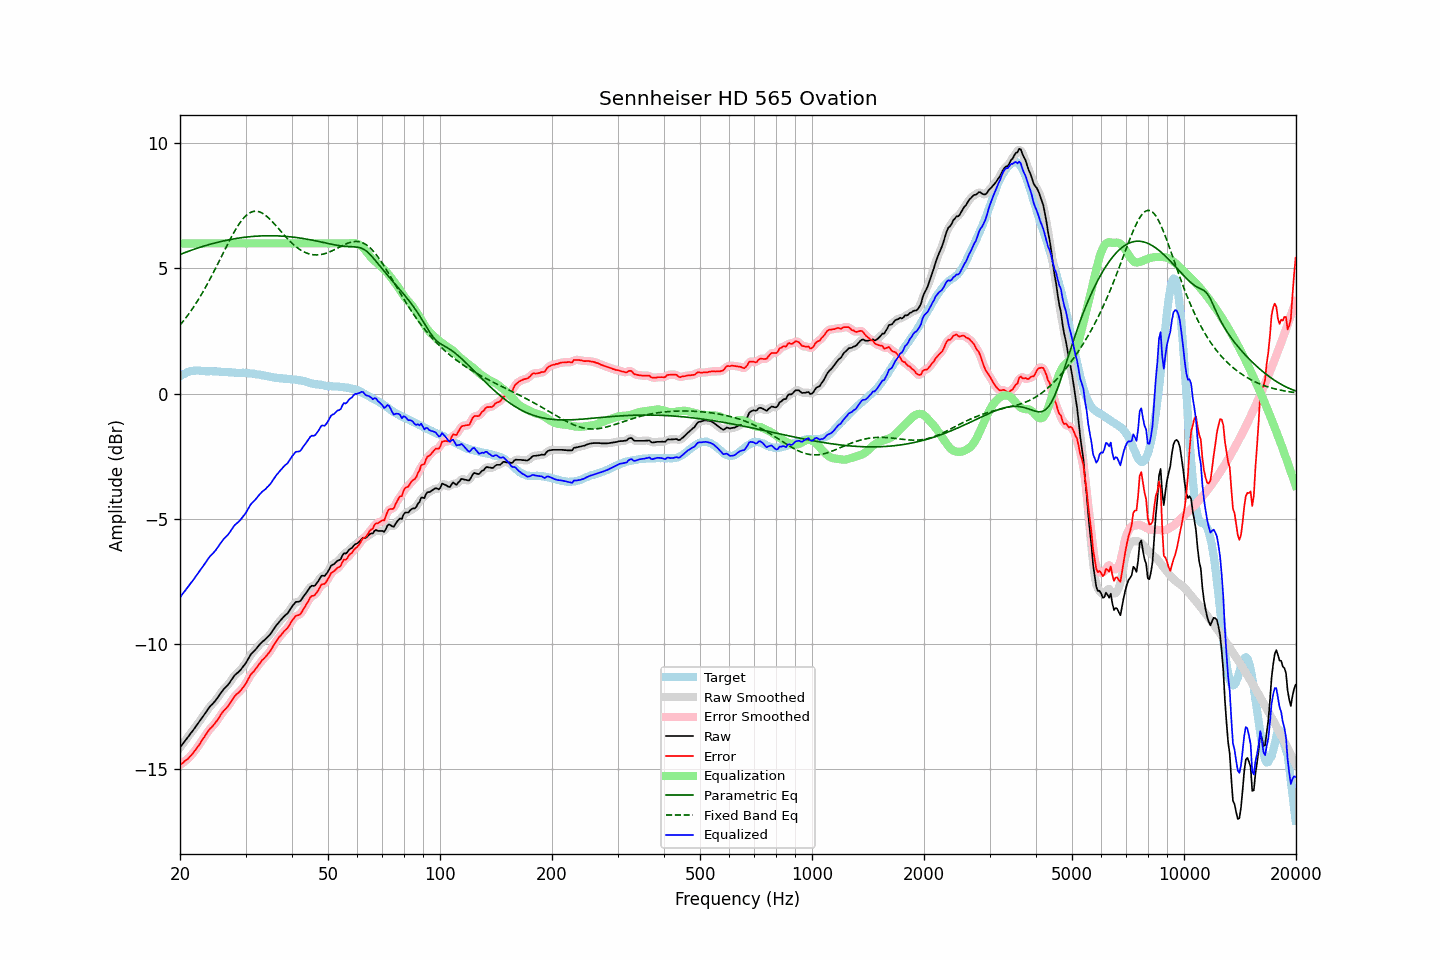

The data file committed next to this chart (first rows):
frequency, raw, error, smoothed, error_smoothed, equalization, parametric_eq, fixed_band_eq, equalized_raw, equalized_smoothed, target
20.00, -14.15, -14.84, -14.15, -14.84, 6.00, 5.56, 2.73, -8.15, -8.15, 0.69
20.20, -14.06, -14.79, -14.06, -14.79, 6.00, 5.58, 2.81, -8.06, -8.06, 0.73
20.40, -13.98, -14.75, -13.98, -14.74, 6.00, 5.61, 2.89, -7.98, -7.98, 0.77
20.61, -13.89, -14.68, -13.89, -14.69, 6.00, 5.63, 2.97, -7.89, -7.89, 0.79
20.81, -13.81, -14.64, -13.81, -14.64, 6.00, 5.66, 3.05, -7.81, -7.81, 0.83
21.02, -13.72, -14.59, -13.72, -14.58, 6.00, 5.68, 3.14, -7.72, -7.72, 0.87
21.23, -13.64, -14.52, -13.64, -14.52, 6.00, 5.70, 3.23, -7.64, -7.64, 0.88
21.44, -13.55, -14.45, -13.55, -14.45, 6.00, 5.73, 3.32, -7.55, -7.55, 0.90
21.66, -13.47, -14.38, -13.47, -14.37, 6.00, 5.75, 3.41, -7.47, -7.47, 0.91
21.87, -13.38, -14.29, -13.38, -14.29, 6.00, 5.77, 3.51, -7.38, -7.38, 0.91
22.09, -13.29, -14.21, -13.29, -14.21, 6.00, 5.79, 3.61, -7.29, -7.29, 0.92
22.31, -13.20, -14.12, -13.20, -14.12, 6.00, 5.81, 3.71, -7.20, -7.20, 0.92
22.54, -13.11, -14.03, -13.11, -14.03, 6.00, 5.84, 3.82, -7.11, -7.11, 0.92
22.76, -13.02, -13.93, -13.02, -13.93, 6.00, 5.86, 3.92, -7.02, -7.02, 0.91
22.99, -12.93, -13.83, -12.93, -13.83, 6.00, 5.88, 4.03, -6.93, -6.93, 0.90
23.22, -12.84, -13.74, -12.84, -13.73, 6.00, 5.90, 4.14, -6.84, -6.84, 0.90
23.45, -12.75, -13.64, -12.75, -13.64, 6.00, 5.92, 4.26, -6.75, -6.75, 0.89
23.69, -12.65, -13.54, -12.65, -13.54, 6.00, 5.93, 4.37, -6.65, -6.65, 0.89
23.92, -12.56, -13.45, -12.56, -13.45, 6.00, 5.95, 4.49, -6.56, -6.56, 0.89
24.16, -12.48, -13.38, -12.48, -13.38, 6.00, 5.97, 4.61, -6.48, -6.48, 0.90
24.40, -12.42, -13.31, -12.42, -13.31, 6.00, 5.99, 4.74, -6.42, -6.42, 0.90
24.65, -12.35, -13.24, -12.35, -13.24, 6.00, 6.01, 4.86, -6.35, -6.35, 0.89
24.89, -12.28, -13.16, -12.27, -13.16, 6.00, 6.02, 4.99, -6.28, -6.27, 0.89
25.14, -12.19, -13.07, -12.19, -13.07, 6.00, 6.04, 5.12, -6.19, -6.19, 0.89
25.39, -12.10, -12.98, -12.10, -12.98, 6.00, 6.05, 5.24, -6.10, -6.10, 0.88
25.65, -12.00, -12.87, -12.00, -12.88, 6.00, 6.07, 5.37, -6.00, -6.00, 0.87
25.91, -11.91, -12.77, -11.91, -12.78, 6.00, 6.08, 5.50, -5.91, -5.91, 0.86
26.16, -11.83, -12.69, -11.83, -12.70, 6.00, 6.10, 5.63, -5.83, -5.83, 0.86
26.43, -11.76, -12.62, -11.76, -12.62, 6.00, 6.11, 5.76, -5.76, -5.76, 0.86
26.69, -11.70, -12.56, -11.70, -12.56, 6.00, 6.13, 5.89, -5.70, -5.70, 0.86
26.96, -11.63, -12.48, -11.62, -12.48, 6.00, 6.14, 6.02, -5.63, -5.62, 0.85
27.23, -11.54, -12.39, -11.54, -12.39, 6.00, 6.15, 6.14, -5.54, -5.54, 0.85
27.50, -11.44, -12.29, -11.44, -12.29, 6.00, 6.16, 6.26, -5.44, -5.44, 0.85
27.77, -11.35, -12.19, -11.35, -12.19, 6.00, 6.18, 6.38, -5.35, -5.35, 0.84
28.05, -11.26, -12.10, -11.27, -12.10, 6.00, 6.19, 6.49, -5.26, -5.27, 0.84
28.33, -11.20, -12.03, -11.20, -12.03, 6.00, 6.20, 6.60, -5.20, -5.20, 0.83
28.62, -11.15, -11.98, -11.15, -11.97, 6.00, 6.21, 6.70, -5.15, -5.15, 0.83
28.90, -11.09, -11.91, -11.09, -11.91, 6.00, 6.22, 6.80, -5.09, -5.09, 0.83
29.19, -11.02, -11.84, -11.02, -11.84, 6.00, 6.23, 6.89, -5.02, -5.02, 0.83
29.48, -10.93, -11.76, -10.94, -11.77, 6.00, 6.24, 6.97, -4.93, -4.94, 0.83
29.78, -10.85, -11.67, -10.85, -11.68, 6.00, 6.24, 7.04, -4.85, -4.85, 0.82
30.08, -10.76, -11.59, -10.75, -11.58, 6.00, 6.25, 7.11, -4.76, -4.75, 0.83
30.38, -10.65, -11.46, -10.65, -11.46, 6.00, 6.26, 7.16, -4.65, -4.65, 0.81
30.68, -10.54, -11.35, -10.54, -11.35, 6.00, 6.27, 7.21, -4.54, -4.54, 0.81
30.99, -10.43, -11.23, -10.44, -11.24, 6.00, 6.27, 7.24, -4.43, -4.44, 0.80
31.30, -10.36, -11.16, -10.36, -11.16, 6.00, 6.28, 7.27, -4.36, -4.36, 0.80
31.61, -10.30, -11.10, -10.29, -11.08, 6.00, 6.28, 7.28, -4.30, -4.29, 0.80
31.93, -10.23, -11.01, -10.23, -11.00, 6.00, 6.29, 7.29, -4.23, -4.23, 0.78
32.24, -10.15, -10.91, -10.15, -10.92, 6.00, 6.29, 7.28, -4.15, -4.15, 0.76
32.57, -10.07, -10.83, -10.07, -10.83, 6.00, 6.30, 7.27, -4.07, -4.07, 0.76
32.89, -10.00, -10.75, -10.00, -10.75, 6.00, 6.30, 7.25, -4.00, -4.00, 0.75
33.22, -9.93, -10.66, -9.94, -10.67, 6.00, 6.30, 7.22, -3.93, -3.94, 0.73
33.55, -9.88, -10.61, -9.88, -10.60, 6.00, 6.30, 7.18, -3.88, -3.88, 0.73
33.89, -9.83, -10.54, -9.82, -10.53, 6.00, 6.31, 7.13, -3.83, -3.82, 0.71
34.23, -9.76, -10.46, -9.77, -10.46, 6.00, 6.31, 7.08, -3.76, -3.77, 0.70
34.57, -9.70, -10.38, -9.70, -10.39, 6.00, 6.31, 7.02, -3.70, -3.70, 0.68
34.92, -9.63, -10.30, -9.62, -10.30, 6.00, 6.31, 6.96, -3.63, -3.62, 0.67
35.27, -9.54, -10.21, -9.54, -10.20, 6.00, 6.31, 6.90, -3.54, -3.54, 0.67
35.62, -9.44, -10.09, -9.44, -10.09, 6.00, 6.31, 6.83, -3.44, -3.44, 0.65
35.97, -9.35, -9.98, -9.35, -9.99, 6.00, 6.30, 6.76, -3.35, -3.35, 0.63
... 635 more rows
